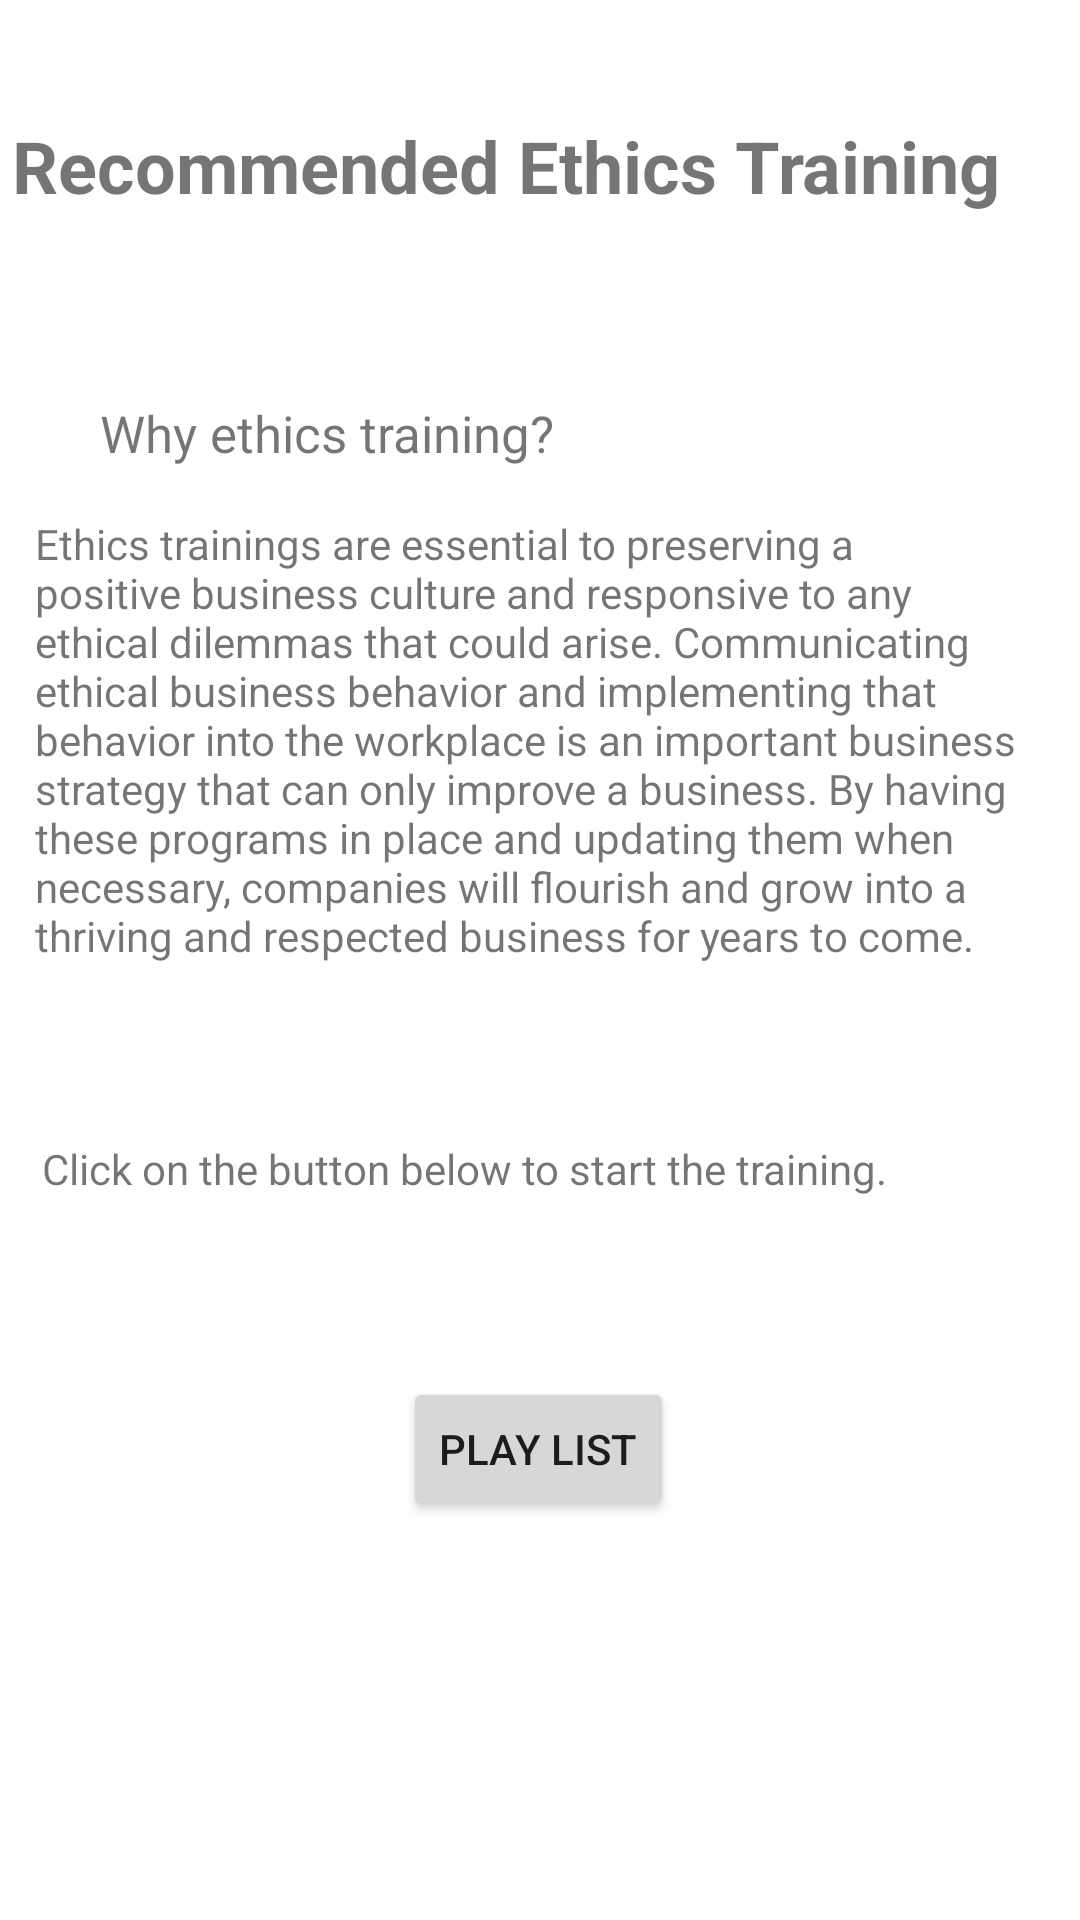

The Android layout XML behind this screen, and the referenced resources:
<!-- AndroidManifest.xml: application theme Theme.SubTub -->
<!-- res/layout/activity_training_video.xml -->
<?xml version="1.0" encoding="utf-8"?>
<androidx.constraintlayout.widget.ConstraintLayout xmlns:android="http://schemas.android.com/apk/res/android"
    xmlns:app="http://schemas.android.com/apk/res-auto"
    xmlns:tools="http://schemas.android.com/tools"
    android:layout_width="match_parent"
    android:layout_height="match_parent">


    <Button
        android:id="@+id/btnPlayList"
        android:layout_width="wrap_content"
        android:layout_height="wrap_content"
        android:layout_marginTop="16dp"
        android:text="Play list"
        app:layout_constraintBottom_toBottomOf="parent"
        app:layout_constraintEnd_toEndOf="parent"
        app:layout_constraintHorizontal_bias="0.498"
        app:layout_constraintStart_toStartOf="parent"
        app:layout_constraintTop_toTopOf="parent"
        app:layout_constraintVertical_bias="0.769" />

    <TextView
        android:id="@+id/textView"
        android:layout_width="352dp"
        android:layout_height="wrap_content"
        android:layout_marginTop="16dp"
        android:text="Recommended Ethics Training"
        android:textSize="24sp"
        android:textStyle="bold"
        app:layout_constraintBottom_toTopOf="@+id/textView2"
        app:layout_constraintEnd_toEndOf="parent"
        app:layout_constraintHorizontal_bias="0.491"
        app:layout_constraintStart_toStartOf="parent"
        app:layout_constraintTop_toTopOf="parent"
        app:layout_constraintVertical_bias="0.27" />

    <TextView
        android:id="@+id/textView2"
        android:layout_width="wrap_content"
        android:layout_height="wrap_content"
        android:layout_marginBottom="16dp"
        android:text="Why ethics training?"
        android:textSize="17sp"
        app:layout_constraintBottom_toTopOf="@+id/textView3"
        app:layout_constraintEnd_toEndOf="parent"
        app:layout_constraintHorizontal_bias="0.16"
        app:layout_constraintStart_toStartOf="parent" />

    app:layout_constraintBottom_toTopOf="@+id/textView4"
    app:layout_constraintEnd_toEndOf="parent"
    app:layout_constraintStart_toStartOf="parent"
    app:layout_constraintTop_toBottomOf="@+id/textView2"

    <TextView
        android:id="@+id/textView3"
        android:layout_width="337dp"
        android:layout_height="wrap_content"
        android:layout_marginStart="50dp"
        android:layout_marginEnd="50dp"
        android:text="Ethics trainings are essential to preserving a positive business culture and responsive to any ethical dilemmas that could arise. Communicating ethical business behavior and implementing that behavior into the workplace is an important business strategy that can only improve a business. By having these programs in place and updating them when necessary, companies will flourish and grow into a thriving and respected business for years to come."
        app:layout_constraintBottom_toBottomOf="parent"
        app:layout_constraintEnd_toEndOf="parent"
        app:layout_constraintStart_toStartOf="parent"
        app:layout_constraintTop_toTopOf="parent"
        app:layout_constraintVertical_bias="0.35" />

    <TextView
        android:id="@+id/textView4"
        android:layout_width="wrap_content"
        android:layout_height="wrap_content"
        android:layout_marginStart="64dp"
        android:layout_marginEnd="64dp"
        android:layout_marginBottom="60dp"
        android:text="Click on the button below to start the training."
        app:layout_constraintBottom_toTopOf="@+id/btnPlayList"
        app:layout_constraintEnd_toEndOf="parent"
        app:layout_constraintHorizontal_bias="1.0"
        app:layout_constraintStart_toStartOf="parent" />
</androidx.constraintlayout.widget.ConstraintLayout>
<!-- resources referenced by this layout -->
<resources>
  <style name="Theme.SubTub" parent="Theme.MaterialComponents.DayNight.NoActionBar">
          
          <item name="colorPrimary">@color/orange_dark</item>
          <item name="colorPrimaryVariant">@color/purple_700</item>
          <item name="colorOnPrimary">@color/white</item>
          
          <item name="colorSecondary">@color/orange_light</item>
          <item name="colorSecondaryVariant">@color/teal_700</item>
          <item name="colorOnSecondary">@color/black</item>
          
          <item name="android:statusBarColor">?attr/colorPrimary</item>
          
      </style>
  <color name="orange_dark">#EB7A00</color>
  <color name="purple_700">#FF3700B3</color>
  <color name="white">#FFFFFFFF</color>
  <color name="orange_light">#E3C18C</color>
  <color name="teal_700">#FF018786</color>
  <color name="black">#FF000000</color>
</resources>
